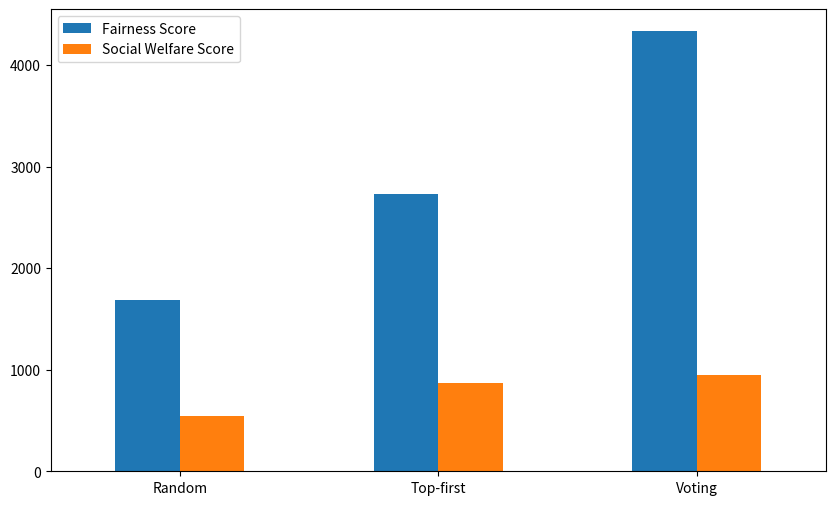

The script that saved this image:
import numpy as np
import pandas as pd
import random
import matplotlib.pyplot as plt
random.seed(42)

#--- constants ---#

N = 100 # number of repeated experiments 
n = 10 # number of agents
m = 12 # number of topics
p = 15 # number of slots

#--- statistic functions ---#

def generatePreference(n, m, p):
    """
    Generate preference ordering for the setting.
    """
    pref = {}
    for i in range(n):
        tp = list(range(m)) # topic preference ordering
        random.shuffle(tp)
        sp = list(range(p)) # time slot preference ordering
        random.shuffle(sp)
        pref[i] = (tp, sp)

    return pref

def countUtility(i, t, s, pref):
    """
    Count overall utility for agent i for topic t at time s.
    """
    tp, sp = pref[i]
    ut = m - tp.index(t)
    us = p - sp.index(s)
    return ut * us

def countFairness(utilities):
    return np.var(utilities)

def countSocialWelfare(utilities):
    return np.sum(utilities)

#--- Assignment Algorithm ---#

def rand():
    """
    Random assign topic and time slot for each agent.
    """
    result = {}
    topics = random.sample(range(m), n) # topic assignment
    slots = random.sample(range(p), n) # time slot assignment 
    for i, (t, s) in enumerate(zip(topics, slots)):
        result[i] = (t, s)
    return result

def topfirst(pref):
    """
    Assign top preferred topic and time slot for each agent.
    If multiple agents have the same top preference, randomly pick a winner (here we simply pick the first one).
    """
    result = {}
    topics = []
    slots = []
    for i in range(n):
        tp, sp = pref[i]
        for j in range(m):
            if tp[j] not in topics:
                topics.append(tp[i])
                break
        for j in range(p):
            if sp[j] not in slots:
                slots.append(sp[i])
                break
    for i, (t, s) in enumerate(zip(topics, slots)):
        result[i] = (t, s)
    return result

def voting(pref):
    """
    Each agent votes for their preferred topics and time slots.
    Agents with top votes on a topic or time slot win. If draw, randomly pick a winner.
    There are two strategies for an agents:
    1. Assign all their votes to the top preferred topic and time slots.
    2. Spread the votes according to their preference ordering.
    """
    votes = {}
    sum1 = sum(range(m))
    sum2 = sum(range(p))
    for i in range(n):
        tp, sp = pref[i]
        if random.randint(0, 1):
            votes[i] = (
                [1 if j == tp[0] else 0 for j in range(m)],
                [1 if j == sp[0] else 0 for j in range(p)]
            )
        else:
            votes[i] = (
                [tp[j] / sum1 for j in range(m)],
                [sp[j] / sum2 for j in range(p)]
            )
    
    result = {}
    topics = [-1 for i in range(n)]
    slots = [-1 for i in range(n)]

    # filter most popular topics and time slots
    vt_list = [] # vote for topics
    vs_list = [] # vote for time slots
    for i, (vt, vs) in votes.items():
        vt_list.append(np.array(vt))
        vs_list.append(np.array(vs))
    vt_sum = sum(vt_list)
    popular_topics = np.argpartition(vt_sum, -n)[-n:]
    vs_sum = sum(vs_list)
    popular_slots = np.argpartition(vs_sum, -n)[-n:]

    # assign topic and time slots according to vote
    for t in popular_topics:
        vote = [vt_list[i][t] for i in range(n)]
        rank = sorted(zip(vote, range(n)), reverse=True)
        for v, i in rank:
            if topics[i] == -1:
                topics[i] = t
                break
    for s in popular_slots:
        vote = [vs_list[i][s] for i in range(n)]
        rank = sorted(zip(vote, range(n)), reverse=True)
        for v, i in rank:
            if slots[i] == -1:
                slots[i] = s
                break
        
    for i, (t, s) in enumerate(zip(topics, slots)):
        result[i] = (t, s)
    return result
    
def socialwelfare():
    """
    Assign topics and time slot to maximize social welfare.
    It is an NP-hard problem. Emitted here.
    """
    pass

if __name__ == "__main__":
    # Start Experiments
    statistics = {
        "Random": np.zeros(2),
        "Top-first": np.zeros(2),
        "Voting": np.zeros(2)
    }
    for i in range(N):
        pref = generatePreference(n, m, p)

        # Random Assignment
        res = rand()
        utilities = [countUtility(k, v[0], v[1], pref) for k, v in res.items()]
        statistics["Random"] += np.array([countFairness(utilities), countSocialWelfare(utilities)])

        # Top-first Assignment
        res = topfirst(pref)
        utilities = [countUtility(k, v[0], v[1], pref) for k, v in res.items()]
        statistics["Top-first"] += np.array([countFairness(utilities), countSocialWelfare(utilities)])
        
        # Voting Assignment
        res = voting(pref)
        utilities = [countUtility(k, v[0], v[1], pref) for k, v in res.items()]
        statistics["Voting"] += np.array([countFairness(utilities), countSocialWelfare(utilities)])

    for k, v in statistics.items():
        statistics[k] = statistics[k] / N

    # Plot the statistics
    statistics = pd.DataFrame(statistics, index=["Fairness Score", "Social Welfare Score"]).T
    print(statistics)
    # plt.style.use('ggplot')
    statistics.plot.bar(figsize=(10,6), rot=0)
    plt.show()